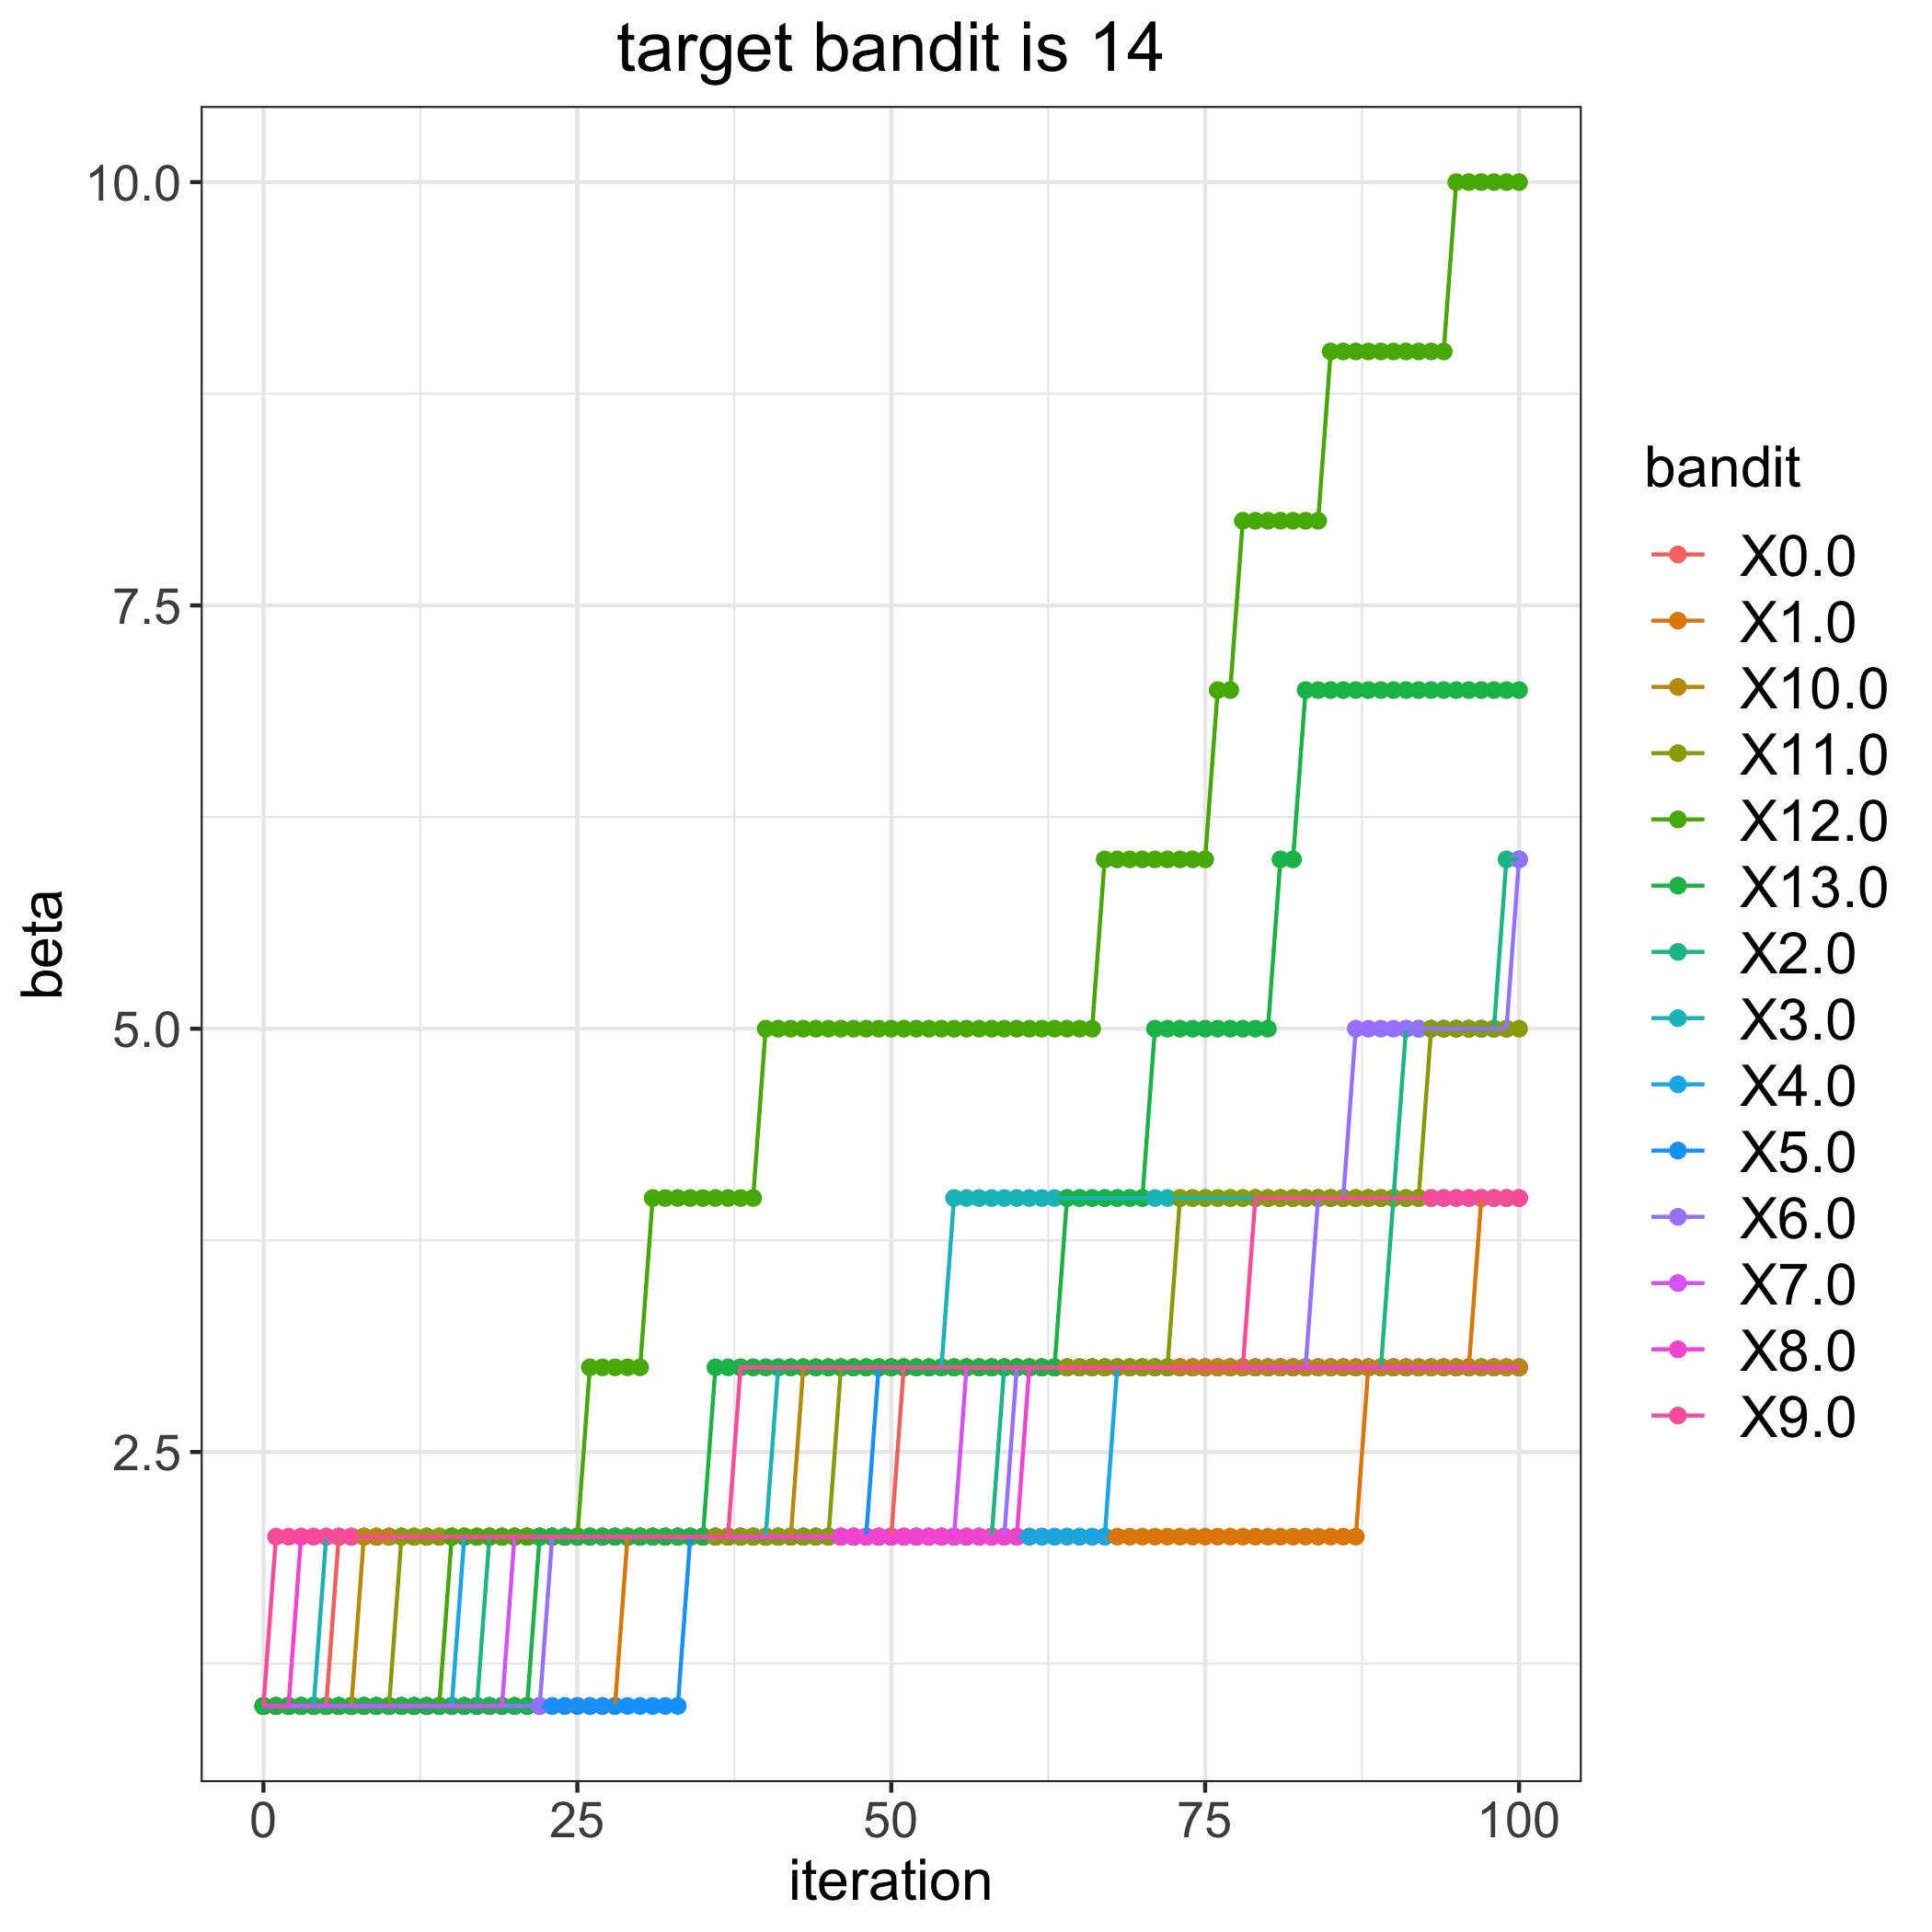

The data file committed next to this chart (first rows):
, 0.0, 1.0, 2.0, 3.0, 4.0, 5.0, 6.0, 7.0, 8.0, 9.0, 10.0, 11.0, 12.0, 13.0
0, 1, 1, 1, 1, 1, 1, 1, 1, 1, 1, 1, 1, 1, 1
1, 1, 1, 1, 1, 1, 1, 1, 1, 1, 2, 1, 1, 1, 1
2, 1, 1, 1, 1, 1, 1, 1, 1, 1, 2, 1, 1, 1, 1
3, 1, 1, 1, 1, 1, 1, 1, 1, 2, 2, 1, 1, 1, 1
4, 1, 1, 1, 1, 1, 1, 1, 1, 2, 2, 1, 1, 1, 1
5, 1, 1, 1, 2, 1, 1, 1, 1, 2, 2, 1, 1, 1, 1
6, 2, 1, 1, 2, 1, 1, 1, 1, 2, 2, 1, 1, 1, 1
7, 2, 1, 1, 2, 1, 1, 1, 1, 2, 2, 1, 1, 1, 1
8, 2, 1, 1, 2, 1, 1, 1, 1, 2, 2, 2, 1, 1, 1
9, 2, 1, 1, 2, 1, 1, 1, 1, 2, 2, 2, 1, 1, 1
10, 2, 1, 1, 2, 1, 1, 1, 1, 2, 2, 2, 1, 1, 1
11, 2, 1, 1, 2, 1, 1, 1, 1, 2, 2, 2, 2, 1, 1
12, 2, 1, 1, 2, 1, 1, 1, 1, 2, 2, 2, 2, 1, 1
13, 2, 1, 1, 2, 1, 1, 1, 1, 2, 2, 2, 2, 1, 1
14, 2, 1, 1, 2, 1, 1, 1, 1, 2, 2, 2, 2, 1, 1
15, 2, 1, 1, 2, 1, 1, 1, 1, 2, 2, 2, 2, 2, 1
16, 2, 1, 1, 2, 2, 1, 1, 1, 2, 2, 2, 2, 2, 1
17, 2, 1, 1, 2, 2, 1, 1, 1, 2, 2, 2, 2, 2, 1
18, 2, 1, 2, 2, 2, 1, 1, 1, 2, 2, 2, 2, 2, 1
19, 2, 1, 2, 2, 2, 1, 1, 1, 2, 2, 2, 2, 2, 1
20, 2, 1, 2, 2, 2, 1, 1, 2, 2, 2, 2, 2, 2, 1
21, 2, 1, 2, 2, 2, 1, 1, 2, 2, 2, 2, 2, 2, 1
22, 2, 1, 2, 2, 2, 1, 1, 2, 2, 2, 2, 2, 2, 2
23, 2, 1, 2, 2, 2, 1, 2, 2, 2, 2, 2, 2, 2, 2
24, 2, 1, 2, 2, 2, 1, 2, 2, 2, 2, 2, 2, 2, 2
25, 2, 1, 2, 2, 2, 1, 2, 2, 2, 2, 2, 2, 2, 2
26, 2, 1, 2, 2, 2, 1, 2, 2, 2, 2, 2, 2, 3, 2
27, 2, 1, 2, 2, 2, 1, 2, 2, 2, 2, 2, 2, 3, 2
28, 2, 1, 2, 2, 2, 1, 2, 2, 2, 2, 2, 2, 3, 2
29, 2, 2, 2, 2, 2, 1, 2, 2, 2, 2, 2, 2, 3, 2
30, 2, 2, 2, 2, 2, 1, 2, 2, 2, 2, 2, 2, 3, 2
31, 2, 2, 2, 2, 2, 1, 2, 2, 2, 2, 2, 2, 4, 2
32, 2, 2, 2, 2, 2, 1, 2, 2, 2, 2, 2, 2, 4, 2
33, 2, 2, 2, 2, 2, 1, 2, 2, 2, 2, 2, 2, 4, 2
34, 2, 2, 2, 2, 2, 2, 2, 2, 2, 2, 2, 2, 4, 2
35, 2, 2, 2, 2, 2, 2, 2, 2, 2, 2, 2, 2, 4, 2
36, 2, 2, 2, 2, 2, 2, 2, 2, 2, 2, 2, 2, 4, 3
37, 2, 2, 2, 2, 2, 2, 2, 2, 2, 2, 2, 2, 4, 3
38, 2, 2, 2, 2, 2, 2, 2, 2, 2, 3, 2, 2, 4, 3
39, 2, 2, 2, 2, 2, 2, 2, 2, 2, 3, 2, 2, 4, 3
40, 2, 2, 2, 2, 2, 2, 2, 2, 2, 3, 2, 2, 5, 3
41, 2, 2, 2, 3, 2, 2, 2, 2, 2, 3, 2, 2, 5, 3
42, 2, 2, 2, 3, 2, 2, 2, 2, 2, 3, 2, 2, 5, 3
43, 2, 2, 2, 3, 2, 2, 2, 2, 2, 3, 3, 2, 5, 3
44, 2, 2, 2, 3, 2, 2, 2, 2, 2, 3, 3, 2, 5, 3
45, 2, 2, 2, 3, 2, 2, 2, 2, 2, 3, 3, 2, 5, 3
46, 2, 2, 2, 3, 2, 2, 2, 2, 2, 3, 3, 3, 5, 3
47, 2, 2, 2, 3, 2, 2, 2, 2, 2, 3, 3, 3, 5, 3
48, 2, 2, 2, 3, 2, 2, 2, 2, 2, 3, 3, 3, 5, 3
49, 2, 2, 2, 3, 2, 3, 2, 2, 2, 3, 3, 3, 5, 3
50, 2, 2, 2, 3, 2, 3, 2, 2, 2, 3, 3, 3, 5, 3
51, 3, 2, 2, 3, 2, 3, 2, 2, 2, 3, 3, 3, 5, 3
52, 3, 2, 2, 3, 2, 3, 2, 2, 2, 3, 3, 3, 5, 3
53, 3, 2, 2, 3, 2, 3, 2, 2, 2, 3, 3, 3, 5, 3
54, 3, 2, 2, 3, 2, 3, 2, 2, 2, 3, 3, 3, 5, 3
55, 3, 2, 2, 4, 2, 3, 2, 2, 2, 3, 3, 3, 5, 3
56, 3, 2, 2, 4, 2, 3, 2, 3, 2, 3, 3, 3, 5, 3
57, 3, 2, 2, 4, 2, 3, 2, 3, 2, 3, 3, 3, 5, 3
58, 3, 2, 2, 4, 2, 3, 2, 3, 2, 3, 3, 3, 5, 3
59, 3, 2, 3, 4, 2, 3, 2, 3, 2, 3, 3, 3, 5, 3
... 41 more rows
